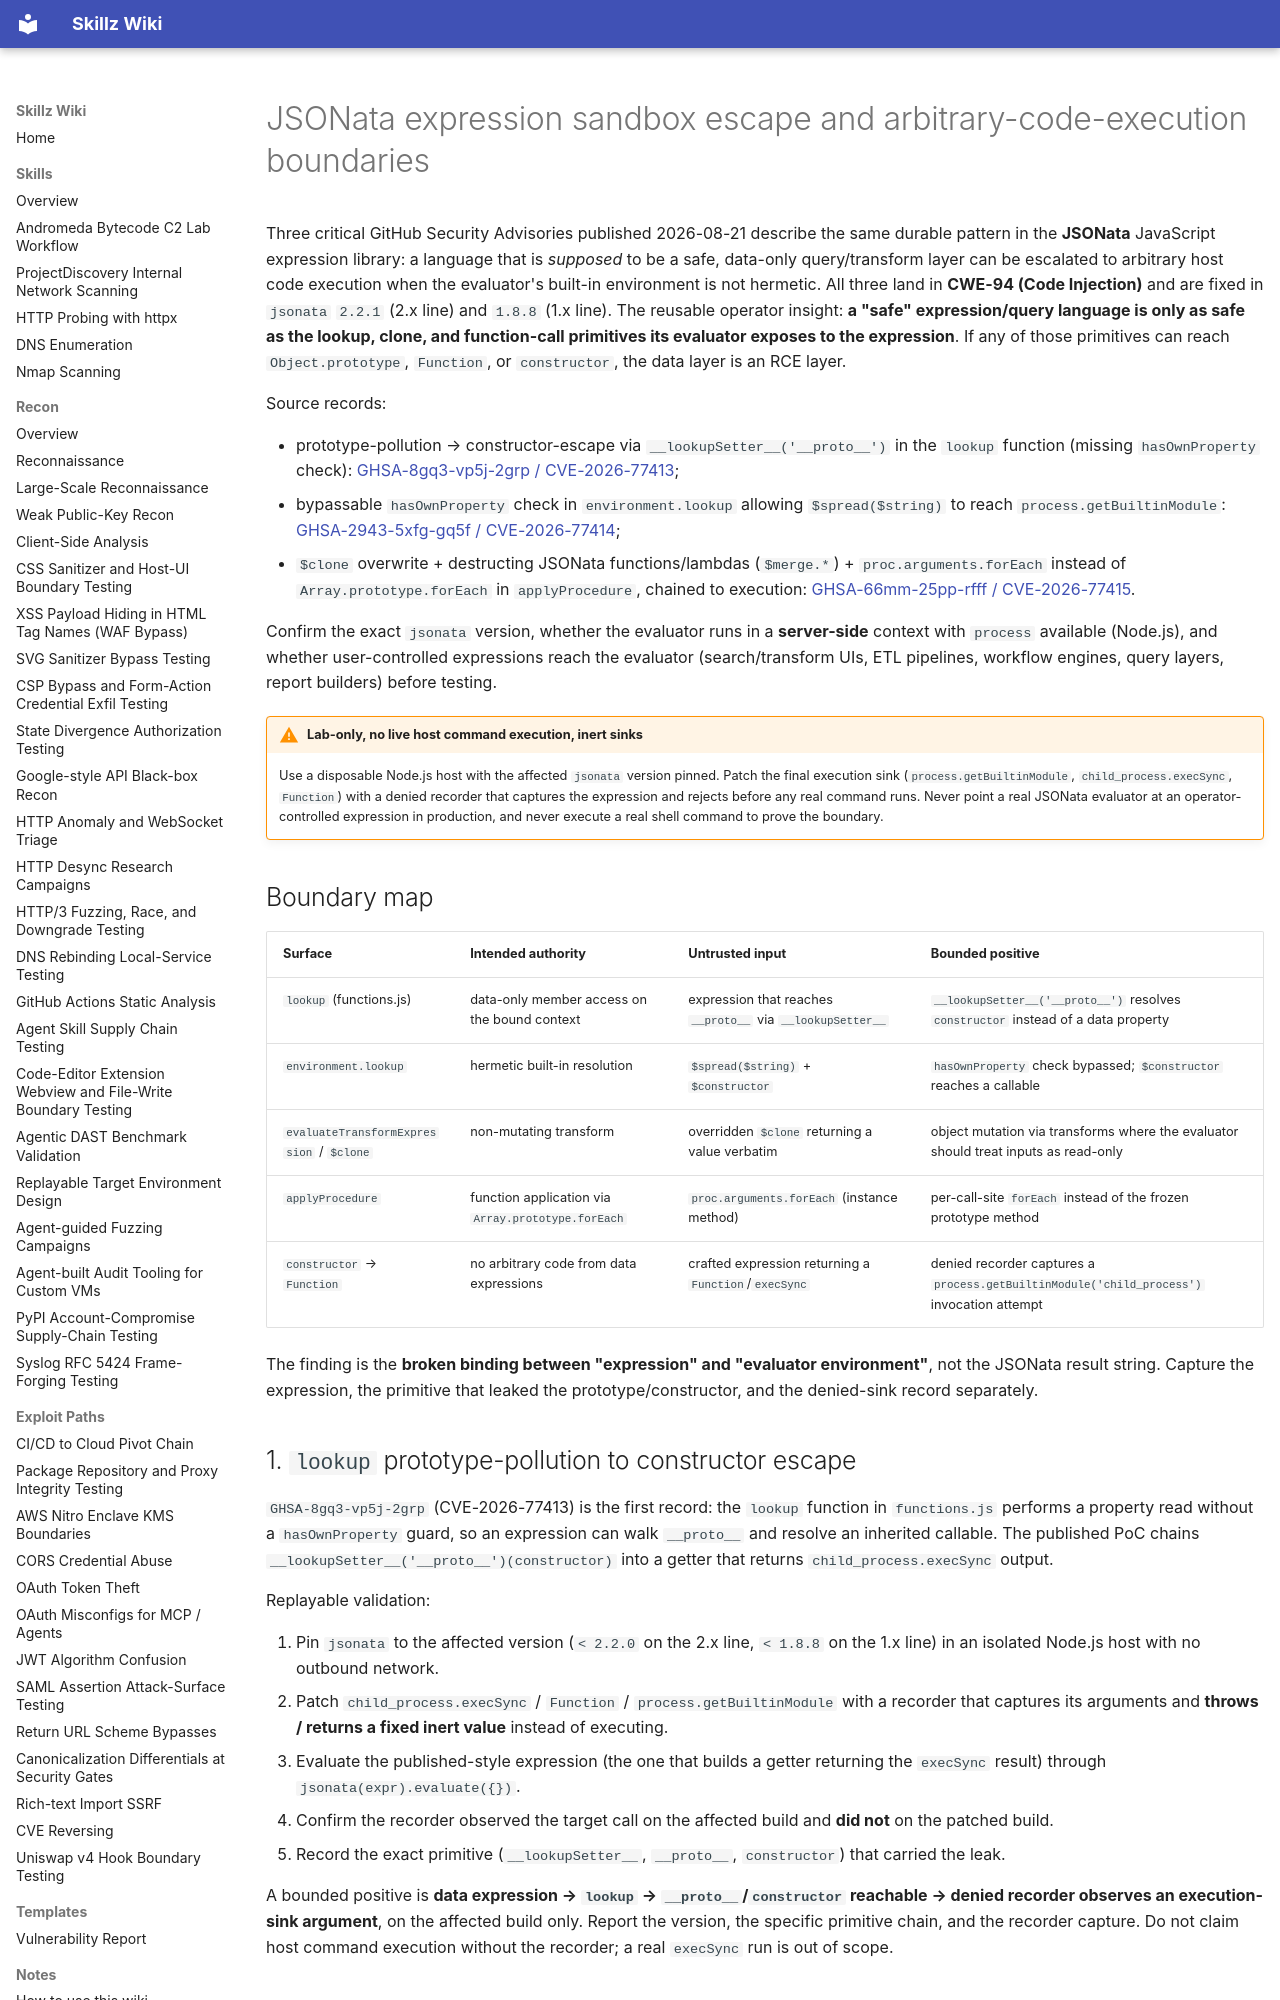

repository: bastet-ai/skillz-wiki · page: alerts/2026-08-22-jsonata-expression-sandbox-escape-code-execution-ghsa/index.html · generator: mkdocs

---
title: JSONata expression sandbox escape and arbitrary-code-execution boundaries
---

# JSONata expression sandbox escape and arbitrary-code-execution boundaries

Three critical GitHub Security Advisories published 2026-08-21 describe the same durable pattern in the **JSONata** JavaScript expression library: a language that is *supposed* to be a safe, data-only query/transform layer can be escalated to arbitrary host code execution when the evaluator's built-in environment is not hermetic. All three land in **CWE-94 (Code Injection)** and are fixed in `jsonata` `2.2.1` (2.x line) and `1.8.8` (1.x line). The reusable operator insight: **a "safe" expression/query language is only as safe as the lookup, clone, and function-call primitives its evaluator exposes to the expression**. If any of those primitives can reach `Object.prototype`, `Function`, or `constructor`, the data layer is an RCE layer.

Source records:

- prototype-pollution → constructor-escape via `__lookupSetter__('__proto__')` in the `lookup` function (missing `hasOwnProperty` check): [GHSA-8gq3-vp5j-2grp / CVE-2026-77413](https://github.com/advisories/GHSA-8gq3-vp5j-2grp);
- bypassable `hasOwnProperty` check in `environment.lookup` allowing `$spread($string)` to reach `process.getBuiltinModule`: [GHSA-2943-5xfg-gq5f / CVE-2026-77414](https://github.com/advisories/GHSA-2943-5xfg-gq5f);
- `$clone` overwrite + destructing JSONata functions/lambdas (`$merge.*`) + `proc.arguments.forEach` instead of `Array.prototype.forEach` in `applyProcedure`, chained to execution: [GHSA-66mm-25pp-rfff / CVE-2026-77415](https://github.com/advisories/GHSA-66mm-25pp-rfff).

Confirm the exact `jsonata` version, whether the evaluator runs in a **server-side** context with `process` available (Node.js), and whether user-controlled expressions reach the evaluator (search/transform UIs, ETL pipelines, workflow engines, query layers, report builders) before testing.

!!! warning "Lab-only, no live host command execution, inert sinks"
    Use a disposable Node.js host with the affected `jsonata` version pinned. Patch the final execution sink (`process.getBuiltinModule`, `child_process.execSync`, `Function`) with a denied recorder that captures the expression and rejects before any real command runs. Never point a real JSONata evaluator at an operator-controlled expression in production, and never execute a real shell command to prove the boundary.

## Boundary map

| Surface | Intended authority | Untrusted input | Bounded positive |
| --- | --- | --- | --- |
| `lookup` (functions.js) | data-only member access on the bound context | expression that reaches `__proto__` via `__lookupSetter__` | `__lookupSetter__('__proto__')` resolves `constructor` instead of a data property |
| `environment.lookup` | hermetic built-in resolution | `$spread($string)` + `$constructor` | `hasOwnProperty` check bypassed; `$constructor` reaches a callable |
| `evaluateTransformExpression` / `$clone` | non-mutating transform | overridden `$clone` returning a value verbatim | object mutation via transforms where the evaluator should treat inputs as read-only |
| `applyProcedure` | function application via `Array.prototype.forEach` | `proc.arguments.forEach` (instance method) | per-call-site `forEach` instead of the frozen prototype method |
| `constructor` → `Function` | no arbitrary code from data expressions | crafted expression returning a `Function`/`execSync` | denied recorder captures a `process.getBuiltinModule('child_process')` invocation attempt |

The finding is the **broken binding between "expression" and "evaluator environment"**, not the JSONata result string. Capture the expression, the primitive that leaked the prototype/constructor, and the denied-sink record separately.

## 1. `lookup` prototype-pollution to constructor escape

`GHSA-8gq3-vp5j-2grp` (CVE-2026-77413) is the first record: the `lookup` function in `functions.js` performs a property read without a `hasOwnProperty` guard, so an expression can walk `__proto__` and resolve an inherited callable. The published PoC chains `__lookupSetter__('__proto__')(constructor)` into a getter that returns `child_process.execSync` output.

Replayable validation:

1. Pin `jsonata` to the affected version (`< 2.2.0` on the 2.x line, `< 1.8.8` on the 1.x line) in an isolated Node.js host with no outbound network.
2. Patch `child_process.execSync` / `Function` / `process.getBuiltinModule` with a recorder that captures its arguments and **throws / returns a fixed inert value** instead of executing.
3. Evaluate the published-style expression (the one that builds a getter returning the `execSync` result) through `jsonata(expr).evaluate({})`.
4. Confirm the recorder observed the target call on the affected build and **did not** on the patched build.
5. Record the exact primitive (`__lookupSetter__`, `__proto__`, `constructor`) that carried the leak.

A bounded positive is **data expression → `lookup` → `__proto__`/`constructor` reachable → denied recorder observes an execution-sink argument**, on the affected build only. Report the version, the specific primitive chain, and the recorder capture. Do not claim host command execution without the recorder; a real `execSync` run is out of scope.
